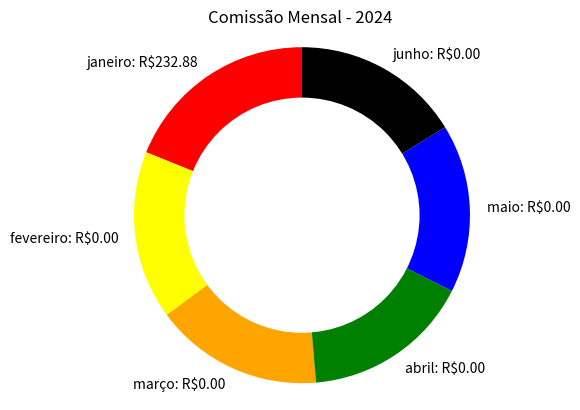

The matplotlib source for this figure:
import matplotlib.pyplot as plt
import numpy as np

# Dados para o gráfico
labels = ['janeiro: R$232.88', 'fevereiro: R$0.00', 'março: R$0.00', 'abril: R$0.00', 'maio: R$0.00', 'junho: R$0.00']
valores = [232.88, 200.00, 200.00, 200.00, 200.00, 200.00]
cores = ['red', 'yellow', 'orange', 'green', 'blue', 'black']


# Criando o gráfico de donuts
fig, ax = plt.subplots()
wedges, texts, autotexts = ax.pie(valores, labels=labels, colors=cores, autopct='', startangle=90)


# Adicionando um círculo branco no meio para criar o donut
centro_circulo = plt.Circle((0, 0), 0.70, fc='white')
fig.gca().add_artist(centro_circulo)


# Ajustando os aspectos do gráfico
ax.axis('equal')  # Desenhar como um círculo
plt.title('Comissão Mensal - 2024 ')


# Exibe o gráfico
plt.show()


